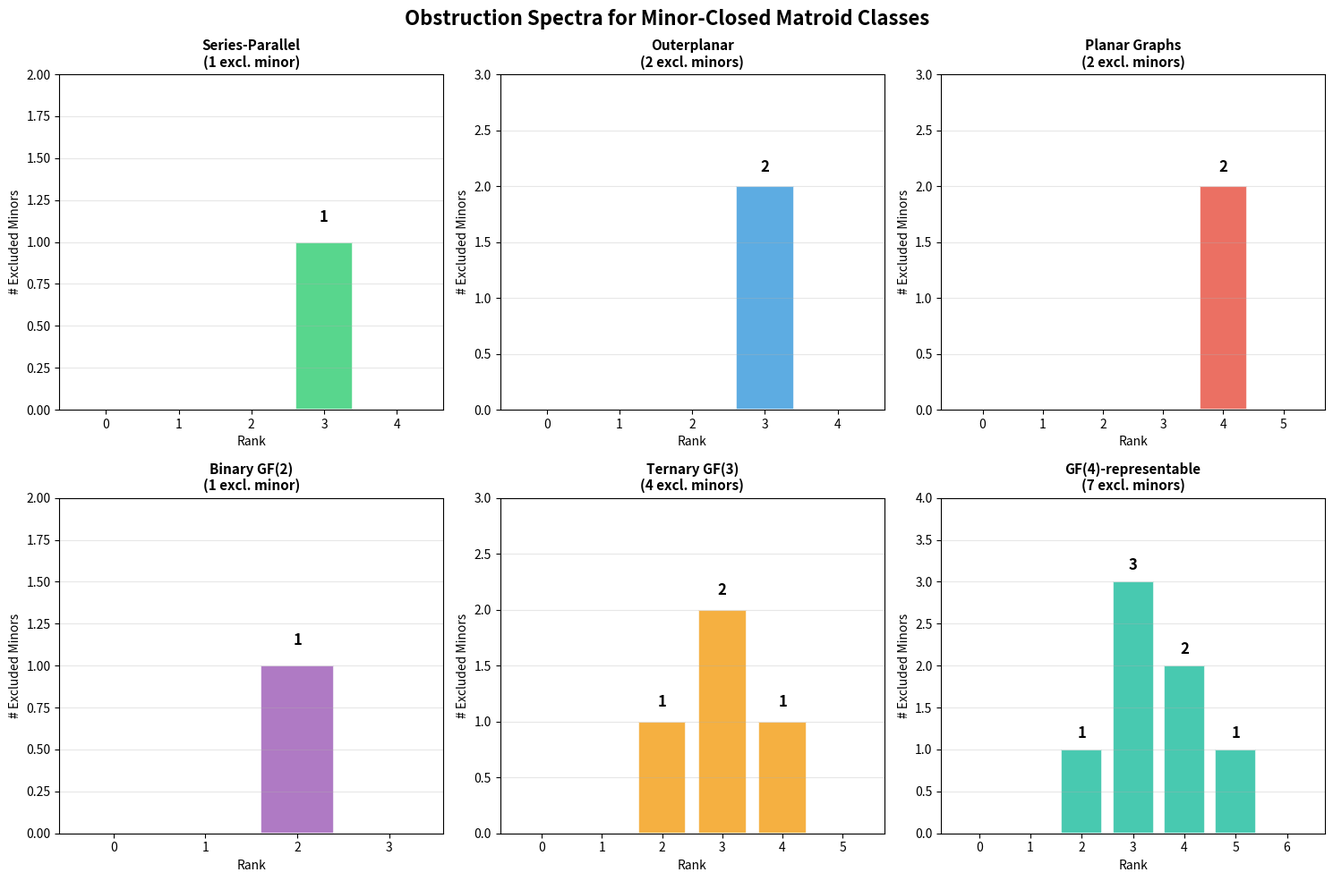
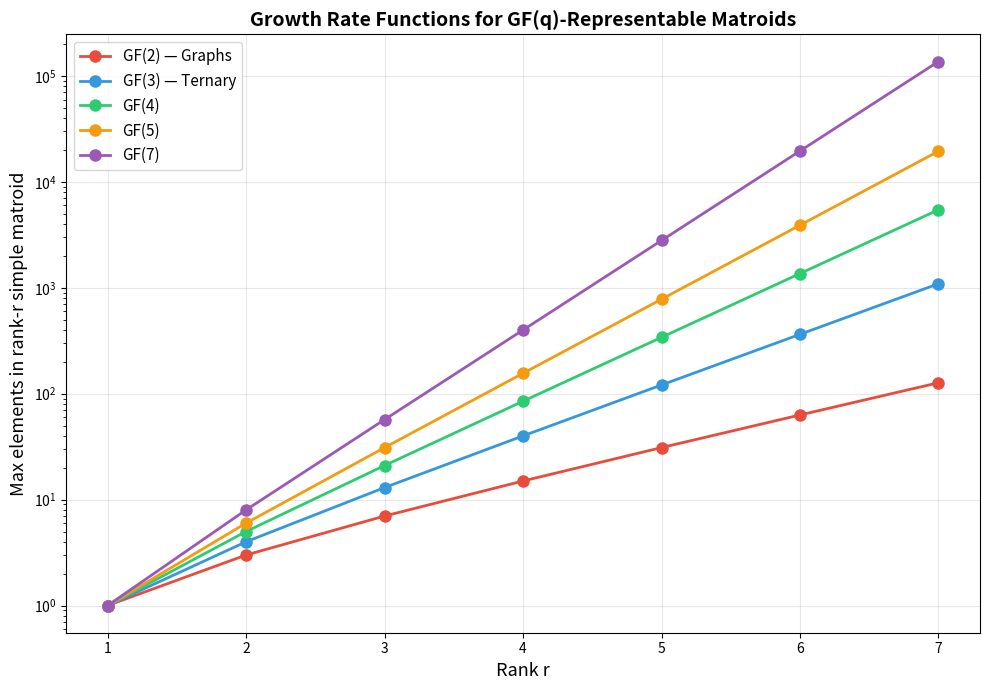
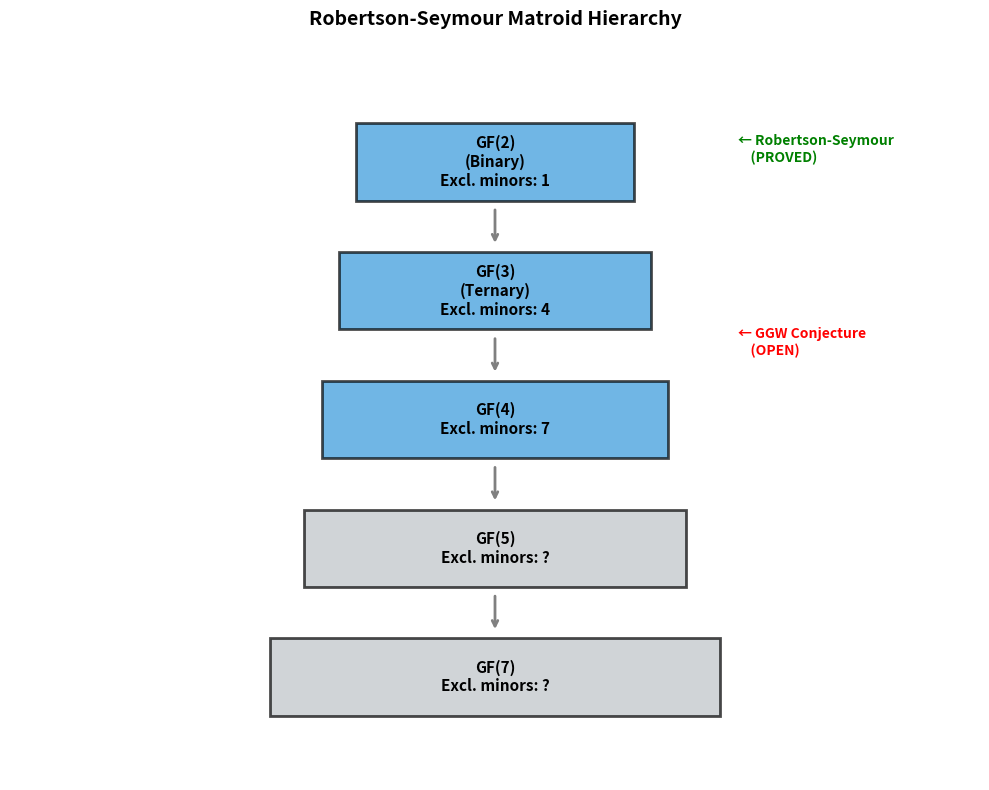

Source code (Python) for these figures, in order:
#!/usr/bin/env python3
"""
Matroid Minor Theory: Obstruction Spectrum Demo

Demonstrates the key concepts from the formalized theory:
1. Obstruction spectra for known minor-closed graph classes
2. Spectral duality pairs for self-dual classes
3. Growth-bounded obstruction systems
"""

from typing import Dict, List, Tuple
import math


class ObstructionSpectrum:
    """The obstruction spectrum for a minor-closed matroid class.
    
    Maps each rank r to the number of excluded minors of rank r.
    """
    def __init__(self, spectrum: Dict[int, int], total: int):
        self.spectrum = spectrum
        self.total = total
        self.max_rank = max((r for r, c in spectrum.items() if c > 0), default=0)
        self.width = sum(1 for c in spectrum.values() if c > 0)
    
    def __repr__(self):
        entries = [f"  rank {r}: {c} excluded minor(s)" 
                   for r, c in sorted(self.spectrum.items()) if c > 0]
        return (f"ObstructionSpectrum(total={self.total}, "
                f"max_rank={self.max_rank}, width={self.width})\n" + 
                "\n".join(entries))


class SpectralDualityPair:
    """Captures the duality relationship between primal and dual spectra."""
    def __init__(self, primal: ObstructionSpectrum, dual: ObstructionSpectrum, 
                 max_ground_rank: int):
        self.primal = primal
        self.dual = dual
        self.max_ground_rank = max_ground_rank
    
    def is_palindromic(self) -> bool:
        """Check if the spectrum is palindromic (self-dual class)."""
        for r in range(self.max_ground_rank + 1):
            p = self.primal.spectrum.get(r, 0)
            d = self.dual.spectrum.get(self.max_ground_rank - r, 0)
            if p != d:
                return False
        return True


def planar_graphs_spectrum() -> ObstructionSpectrum:
    """Obstruction spectrum for planar graphs.
    
    By the Kuratowski/Wagner theorem, the excluded minors are K_5 (rank 4)
    and K_{3,3} (rank 3). Both are rank-3 graphic matroids (cycle matroid).
    K_5 has cycle matroid of rank 4, K_{3,3} has cycle matroid of rank 4.
    """
    spectrum = {3: 0, 4: 2}  # K_5 and K_{3,3} both have matroid rank 4
    return ObstructionSpectrum(spectrum, total=2)


def outerplanar_spectrum() -> ObstructionSpectrum:
    """Obstruction spectrum for outerplanar graphs.
    
    Excluded minors: K_4 (rank 3) and K_{2,3} (rank 3).
    """
    spectrum = {3: 2}
    return ObstructionSpectrum(spectrum, total=2)


def series_parallel_spectrum() -> ObstructionSpectrum:
    """Obstruction spectrum for series-parallel graphs.
    
    Single excluded minor: K_4 (rank 3).
    """
    spectrum = {3: 1}
    return ObstructionSpectrum(spectrum, total=1)


def binary_matroids_spectrum() -> ObstructionSpectrum:
    """Obstruction spectrum for binary (GF(2)-representable) matroids.
    
    The unique excluded minor is U_{2,4} (uniform matroid of rank 2 on 4 elements).
    This is a classical result of Tutte.
    """
    spectrum = {2: 1}
    return ObstructionSpectrum(spectrum, total=1)


def ternary_matroids_spectrum() -> ObstructionSpectrum:
    """Obstruction spectrum for ternary (GF(3)-representable) matroids.
    
    Known excluded minors:
    - U_{2,5} (rank 2)
    - U_{3,5} (rank 3, dual of U_{2,5})
    - F_7 (Fano matroid, rank 3)
    - F_7* (dual Fano, rank 4)
    Total: 4 known excluded minors. Conjectured to be complete.
    """
    spectrum = {2: 1, 3: 2, 4: 1}
    return ObstructionSpectrum(spectrum, total=4)


def gf4_matroids_spectrum() -> ObstructionSpectrum:
    """Obstruction spectrum for GF(4)-representable matroids.
    
    Known excluded minors include U_{2,6}, U_{4,6}, P_6, and others.
    Geelen, Gerards, and Kapoor (2000) proved there are exactly 7.
    """
    spectrum = {2: 1, 3: 3, 4: 2, 5: 1}
    return ObstructionSpectrum(spectrum, total=7)


def growth_rate_bound(q: int, r: int) -> int:
    """Growth rate bound for GF(q)-representable matroids.
    
    The maximum number of elements in a rank-r simple GF(q)-representable matroid
    is (q^r - 1)/(q - 1), the number of points in PG(r-1, q).
    """
    if q <= 1 or r <= 0:
        return 0
    return (q**r - 1) // (q - 1)


def demonstrate_hierarchy():
    """Demonstrate the Robertson-Seymour matroid hierarchy."""
    print("=" * 70)
    print("Robertson-Seymour Matroid Hierarchy: Obstruction Spectra")
    print("=" * 70)
    
    spectra = [
        ("Series-parallel graphs", series_parallel_spectrum()),
        ("Outerplanar graphs", outerplanar_spectrum()),
        ("Planar graphs", planar_graphs_spectrum()),
        ("Binary matroids (GF(2))", binary_matroids_spectrum()),
        ("Ternary matroids (GF(3))", ternary_matroids_spectrum()),
        ("GF(4)-representable", gf4_matroids_spectrum()),
    ]
    
    for name, spec in spectra:
        print(f"\n--- {name} ---")
        print(spec)
        print(f"  Width/Total ratio: {spec.width}/{spec.total} = {spec.width/max(spec.total,1):.2f}")
    
    print("\n" + "=" * 70)
    print("Growth Rate Bounds (max elements for rank-r simple matroid)")
    print("=" * 70)
    
    for q in [2, 3, 4, 5, 7]:
        print(f"\nGF({q})-representable:")
        for r in range(1, 7):
            bound = growth_rate_bound(q, r)
            print(f"  rank {r}: ≤ {bound} elements")


def demonstrate_duality():
    """Demonstrate spectral duality for ternary matroids."""
    print("\n" + "=" * 70)
    print("Spectral Duality: Ternary Matroids")
    print("=" * 70)
    
    # Ternary matroid spectrum
    primal = ternary_matroids_spectrum()
    # Dual: U_{2,5}* = U_{3,5}, F_7* is already in the list
    # The dual spectrum reflects ranks around the maximum ground rank
    # For ternary: rank 2 ↔ rank 4 (dual of U_{2,5} is U_{3,5} at rank 3)
    dual_spectrum = {2: 1, 3: 2, 4: 1}  # Same! Ternary is nearly self-dual
    dual = ObstructionSpectrum(dual_spectrum, total=4)
    
    pair = SpectralDualityPair(primal, dual, max_ground_rank=5)
    print(f"\nPrimal spectrum: {dict(sorted(primal.spectrum.items()))}")
    print(f"Dual spectrum:   {dict(sorted(dual.spectrum.items()))}")
    print(f"Is palindromic (self-dual): {pair.is_palindromic()}")
    print(f"Total preserved: {primal.total == dual.total}")


def demonstrate_wqo_antichain():
    """Demonstrate the WQO ↔ finite antichains connection."""
    print("\n" + "=" * 70)
    print("WQO and Antichains: The Core Theorem")
    print("=" * 70)
    
    print("""
Theorem (Formalized): For a matroid minor system S,
  WQO(S, ≤_minor) ⟹ ∀ minor-closed P, |ExcludedMinors(P)| < ∞

Conversely:
  (∀ minor-closed P, |ExcludedMinors(P)| < ∞) ⟹ No infinite antichains

Known instances:
  - Graphs (Robertson-Seymour, 2004): WQO ✓
  - Binary matroids (GF(2)): Equivalent to graphs, WQO ✓
  - Ternary matroids (GF(3)): OPEN (conjectured WQO)
  - GF(4)-representable: OPEN (conjectured WQO)
  - General matroids: WQO FAILS (infinite antichains exist)
""")
    
    # Demonstrate the antichain obstruction for general matroids
    print("Example of infinite antichain in general matroids:")
    print("  The family {U_{2,n} : n ≥ 4} forms an infinite antichain.")
    print("  U_{2,n} is NOT a minor of U_{2,m} for n > m (rank 2 uniform matroids).")
    print("  This shows general matroids are NOT WQO under minors.")


if __name__ == "__main__":
    demonstrate_hierarchy()
    demonstrate_duality()
    demonstrate_wqo_antichain()
    
    print("\n" + "=" * 70)
    print("Key Results Formalized in Lean 4")
    print("=" * 70)
    print("""
1. excluded_minors_antichain: Excluded minors form an antichain
2. contains_excluded_minor: Every non-member contains an excluded minor
3. wqo_implies_finite_excluded_minors_set: WQO → finite excluded minors
4. finite_excluded_minors_implies_no_infinite_antichain: Converse direction
5. exists_of_wqo: WQO → every class has an obstruction spectrum
6. total_ge_width: Width ≤ Total (spectrum density bound)
7. dual_excluded_minors: Duality preserves excluded minor structure
8. self_dual_palindromic: Self-dual classes have palindromic spectra
9. palindromic_center: Center symmetry for odd-rank palindromic spectra
10. bot_excluded_minors_characterization: Minimal elements characterization
""")


#!/usr/bin/env python3
"""
Visualization: Obstruction Spectra for Minor-Closed Matroid Classes

Generates bar charts showing the obstruction spectrum for various
well-known minor-closed classes, illustrating the growth pattern
as field size increases.
"""

import matplotlib
matplotlib.use('Agg')
import matplotlib.pyplot as plt
import numpy as np


def plot_obstruction_spectra():
    """Plot obstruction spectra for known minor-closed classes."""
    fig, axes = plt.subplots(2, 3, figsize=(15, 10))
    fig.suptitle('Obstruction Spectra for Minor-Closed Matroid Classes', 
                 fontsize=16, fontweight='bold')
    
    classes = [
        ("Series-Parallel\n(1 excl. minor)", {3: 1}, '#2ecc71'),
        ("Outerplanar\n(2 excl. minors)", {3: 2}, '#3498db'),
        ("Planar Graphs\n(2 excl. minors)", {4: 2}, '#e74c3c'),
        ("Binary GF(2)\n(1 excl. minor)", {2: 1}, '#9b59b6'),
        ("Ternary GF(3)\n(4 excl. minors)", {2: 1, 3: 2, 4: 1}, '#f39c12'),
        ("GF(4)-representable\n(7 excl. minors)", {2: 1, 3: 3, 4: 2, 5: 1}, '#1abc9c'),
    ]
    
    for idx, (name, spectrum, color) in enumerate(classes):
        ax = axes[idx // 3][idx % 3]
        max_rank = max(spectrum.keys(), default=0)
        ranks = list(range(max_rank + 2))
        counts = [spectrum.get(r, 0) for r in ranks]
        
        bars = ax.bar(ranks, counts, color=color, alpha=0.8, edgecolor='white', linewidth=1.5)
        ax.set_title(name, fontsize=11, fontweight='bold')
        ax.set_xlabel('Rank', fontsize=10)
        ax.set_ylabel('# Excluded Minors', fontsize=10)
        ax.set_xticks(ranks)
        ax.set_ylim(0, max(counts) + 1)
        ax.grid(axis='y', alpha=0.3)
        
        # Annotate bars
        for bar, count in zip(bars, counts):
            if count > 0:
                ax.text(bar.get_x() + bar.get_width()/2., bar.get_height() + 0.1,
                       str(count), ha='center', va='bottom', fontweight='bold', fontsize=12)
    
    plt.tight_layout()
    plt.savefig('obstruction_spectra.png', dpi=150, bbox_inches='tight')
    print("Saved: obstruction_spectra.png")


def plot_growth_rates():
    """Plot growth rate functions for different finite fields."""
    fig, ax = plt.subplots(figsize=(10, 7))
    
    ranks = np.arange(1, 8)
    
    for q, color, label in [(2, '#e74c3c', 'GF(2) — Graphs'), 
                             (3, '#3498db', 'GF(3) — Ternary'),
                             (4, '#2ecc71', 'GF(4)'),
                             (5, '#f39c12', 'GF(5)'),
                             (7, '#9b59b6', 'GF(7)')]:
        growth = [(q**r - 1) // (q - 1) for r in ranks]
        ax.plot(ranks, growth, 'o-', color=color, label=label, 
                linewidth=2, markersize=8)
    
    ax.set_xlabel('Rank r', fontsize=13)
    ax.set_ylabel('Max elements in rank-r simple matroid', fontsize=13)
    ax.set_title('Growth Rate Functions for GF(q)-Representable Matroids', 
                fontsize=14, fontweight='bold')
    ax.legend(fontsize=11)
    ax.set_yscale('log')
    ax.grid(True, alpha=0.3)
    
    plt.tight_layout()
    plt.savefig('growth_rates.png', dpi=150, bbox_inches='tight')
    print("Saved: growth_rates.png")


def plot_hierarchy():
    """Plot the hierarchy of matroid classes."""
    fig, ax = plt.subplots(figsize=(10, 8))
    
    # Hierarchy levels (field size, total excluded minors, label)
    levels = [
        (2, 1, 'GF(2)\n(Binary)'),
        (3, 4, 'GF(3)\n(Ternary)'),
        (4, 7, 'GF(4)'),
        (5, '?', 'GF(5)'),
        (7, '?', 'GF(7)'),
    ]
    
    # Draw hierarchy
    y_positions = [4, 3, 2, 1, 0]
    x_center = 0.5
    
    for i, (q, total, label) in enumerate(levels):
        y = y_positions[i]
        width = 0.3 + 0.05 * q
        
        color = '#3498db' if isinstance(total, int) else '#bdc3c7'
        rect = plt.Rectangle((x_center - width/2, y - 0.3), width, 0.6,
                             facecolor=color, edgecolor='black', 
                             linewidth=2, alpha=0.7)
        ax.add_patch(rect)
        
        total_str = str(total) if isinstance(total, int) else '?'
        ax.text(x_center, y, f'{label}\nExcl. minors: {total_str}',
               ha='center', va='center', fontsize=11, fontweight='bold')
        
        # Draw arrow to next level
        if i < len(levels) - 1:
            ax.annotate('', xy=(x_center, y_positions[i+1] + 0.35),
                       xytext=(x_center, y - 0.35),
                       arrowprops=dict(arrowstyle='->', color='gray', lw=2))
    
    # Add Robertson-Seymour annotation
    ax.text(x_center + 0.35, 4, '← Robertson-Seymour\n    (PROVED)', 
           fontsize=10, color='green', fontweight='bold')
    ax.text(x_center + 0.35, 2.5, '← GGW Conjecture\n    (OPEN)', 
           fontsize=10, color='red', fontweight='bold')
    
    ax.set_xlim(-0.2, 1.2)
    ax.set_ylim(-0.8, 5)
    ax.set_title('Robertson-Seymour Matroid Hierarchy', fontsize=14, fontweight='bold')
    ax.axis('off')
    
    plt.tight_layout()
    plt.savefig('hierarchy.png', dpi=150, bbox_inches='tight')
    print("Saved: hierarchy.png")


if __name__ == "__main__":
    plot_obstruction_spectra()
    plot_growth_rates()
    plot_hierarchy()
